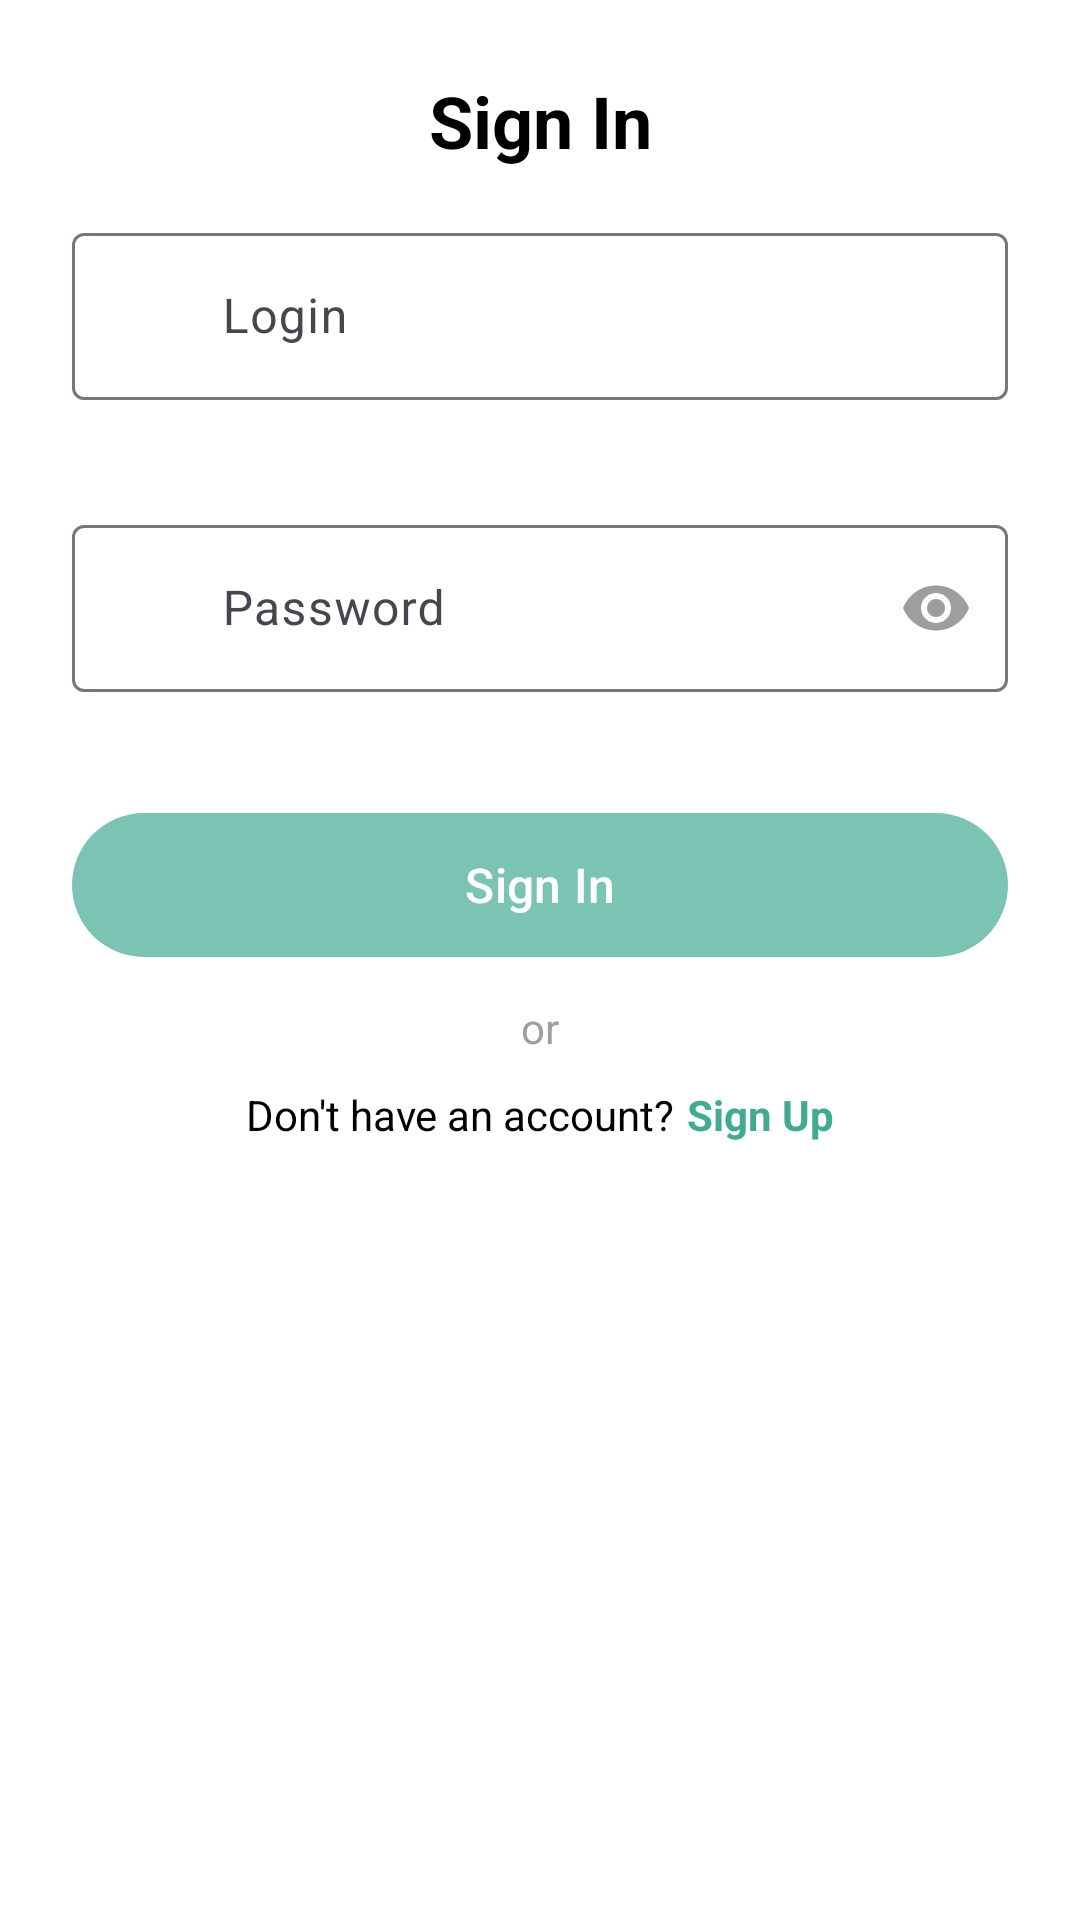

This screen was rendered from an Android layout file. Write that file and the resources it references.
<!-- AndroidManifest.xml: application theme Theme.BuyBoard -->
<!-- res/layout/fragment_login.xml -->
<?xml version="1.0" encoding="utf-8"?>
<ScrollView xmlns:android="http://schemas.android.com/apk/res/android"
    xmlns:app="http://schemas.android.com/apk/res-auto"
    style="@style/Auth_ScrollView">

    <LinearLayout
        android:layout_width="match_parent"
        android:layout_height="wrap_content"
        android:orientation="vertical">

        <com.google.android.material.textview.MaterialTextView
            style="@style/Auth_Title"
            android:text="@string/login_title" />

        <com.google.android.material.textfield.TextInputLayout
            android:id="@+id/login_input_layout"
            style="@style/Auth_TextInputLayout"
            android:hint="@string/login"
            app:startIconDrawable="@drawable/ic_person">

            <com.google.android.material.textfield.TextInputEditText
                android:id="@+id/login_edit_text"
                style="@style/Auth_TextInputEditText"
                android:inputType="text" />

        </com.google.android.material.textfield.TextInputLayout>

        <com.google.android.material.textfield.TextInputLayout
            android:id="@+id/password_input_layout"
            style="@style/Auth_TextInputLayout"
            android:hint="@string/password"
            app:startIconDrawable="@drawable/ic_password"
            app:endIconMode="password_toggle">

            <com.google.android.material.textfield.TextInputEditText
                android:id="@+id/password_edit_text"
                style="@style/Auth_TextInputEditText"
                android:inputType="textPassword" />

        </com.google.android.material.textfield.TextInputLayout>

        <com.google.android.material.button.MaterialButton
            android:id="@+id/login_button"
            style="@style/Auth_PrimaryButton"
            android:text="@string/login_button" />

        <com.google.android.material.textview.MaterialTextView
            style="@style/Auth_DividerText"
            android:text="@string/or" />

        <LinearLayout
            style="@style/Auth_LinkContainer">

            <com.google.android.material.textview.MaterialTextView
                style="@style/Auth_SecondaryText"
                android:text="@string/no_account" />

            <com.google.android.material.textview.MaterialTextView
                android:id="@+id/register_link"
                style="@style/Auth_LinkText"
                android:layout_marginStart="4dp"
                android:text="@string/register_here"
                android:textStyle="bold" />

        </LinearLayout>

    </LinearLayout>

</ScrollView>
<!-- resources referenced by this layout -->
<resources>
  <string name="login">Login</string>
  <string name="login_button">Sign In</string>
  <string name="login_title">Sign In</string>
  <string name="no_account">Don\'t have an account?</string>
  <string name="or">or</string>
  <string name="password">Password</string>
  <string name="register_here">Sign Up</string>
  <style name="Auth_DividerText">
          <item name="android:layout_width">match_parent</item>
          <item name="android:layout_height">wrap_content</item>
          <item name="android:layout_marginTop">10dp</item>
          <item name="android:textColor">@color/gray</item>
          <item name="android:textSize">14sp</item>
          <item name="android:gravity">center</item>
      </style>
  <style name="Auth_LinkContainer">
          <item name="android:layout_width">match_parent</item>
          <item name="android:layout_height">wrap_content</item>
          <item name="android:orientation">horizontal</item>
          <item name="android:gravity">center</item>
          <item name="android:layout_marginTop">10dp</item>
      </style>
  <style name="Auth_LinkText">
          <item name="android:layout_width">wrap_content</item>
          <item name="android:layout_height">wrap_content</item>
          <item name="android:textColor">@color/primary_500</item>
          <item name="android:textSize">14sp</item>
          <item name="android:clickable">true</item>
          <item name="android:focusable">true</item>
      </style>
  <style name="Auth_PrimaryButton">
          <item name="android:layout_width">match_parent</item>
          <item name="android:layout_height">56dp</item>
          <item name="android:layout_marginTop">16dp</item>
          <item name="android:textSize">16sp</item>
      </style>
  <style name="Auth_ScrollView">
          <item name="android:layout_width">match_parent</item>
          <item name="android:layout_height">match_parent</item>
          <item name="android:background">@color/white</item>
          <item name="android:padding">24dp</item>
          <item name="android:fillViewport">true</item>
      </style>
  <style name="Auth_SecondaryText">
          <item name="android:layout_width">wrap_content</item>
          <item name="android:layout_height">wrap_content</item>
          <item name="android:textColor">@color/black</item>
          <item name="android:textSize">14sp</item>
      </style>
  <style name="Auth_TextInputEditText">
          <item name="android:layout_width">match_parent</item>
          <item name="android:layout_height">wrap_content</item>
          <item name="android:textColor">@color/black</item>
          <item name="android:textSize">16sp</item>
          <item name="android:maxLines">1</item>
          <item name="android:paddingStart">50dp</item>
      </style>
  <style name="Auth_TextInputLayout">
          <item name="android:layout_width">match_parent</item>
          <item name="android:layout_height">wrap_content</item>
          <item name="android:layout_marginTop">16dp</item>
          <item name="errorEnabled">true</item>
          <item name="boxBackgroundMode">outline</item>
          <item name="startIconTint">@color/gray</item>
          <item name="endIconTint">@color/gray</item>
          <item name="boxCollapsedPaddingTop">20dp</item>
      </style>
  <style name="Auth_Title">
          <item name="android:layout_width">match_parent</item>
          <item name="android:layout_height">wrap_content</item>
          <item name="android:textColor">@color/black</item>
          <item name="android:textSize">24sp</item>
          <item name="android:textStyle">bold</item>
          <item name="android:gravity">center</item>
      </style>
  <style name="Theme.BuyBoard" parent="Base.Theme.BuyBoard" />
  <color name="gray">#9E9E9E</color>
  <color name="primary_500">#42AA92</color>
  <color name="white">#FFFFFFFF</color>
  <color name="black">#FF000000</color>
  <color name="primary_300">#7BC4B3</color>
  <color name="primary_700">#339980</color>
  <color name="primary_100">#C6E6DE</color>
</resources>
